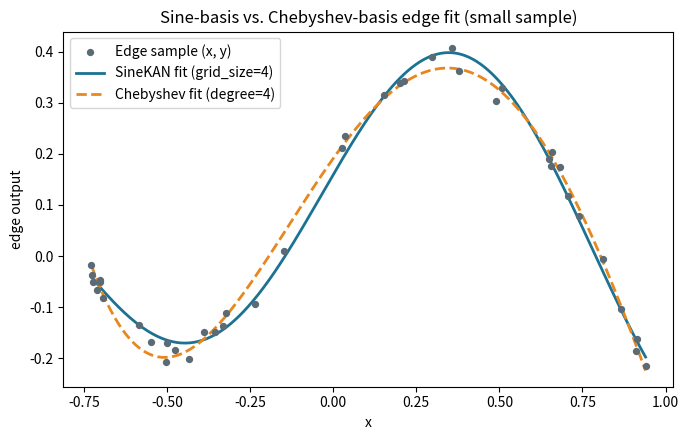

Generate this figure with matplotlib:
"""
Small-sample sanity test: fitting a KAN edge with the SineKAN basis
(Reinhardt et al. 2024, "SineKAN: Kolmogorov-Arnold Networks Using
Sinusoidal Activation Functions", arXiv:2407.04149) instead of the
Chebyshev basis currently used in extractor.py.

Why this basis and not a generic Fourier series
-------------------------------------------------
This mirrors the reference SineKAN layer (the same functional form used
in Ria Khatoniar's GSoC 2025 QKAN code, itself a reimplementation of the
official SineKAN layer), not an arbitrary sin/cos fit:

    y = sum_k  A_k * sin(freq_k * x + phase_k)

with grid_size = "degree" = number of sine terms in the sum -- exactly
the same role `degree` plays in your current Chebyshev `_fit_edge`.
freq_k and phase_k are NOT free parameters here: in the reference
implementation they come from a fixed, deterministic grid (freq_k ~
k / (grid_size+1), then phase is warped through a small fixed-point
iteration -- see `build_sine_grid` below, copied 1:1 from the reference
`SineKANLayer.__init__`). Only the amplitudes A_k are trained.

That is the key practical point for your pipeline: because freq_k and
phase_k are fixed once grid_size is chosen, sin(freq_k*x + phase_k) is
just another set of *fixed basis functions* of x -- exactly like
T_n(x) is for Chebyshev. So fitting A_k is a plain linear least-squares
problem, solvable with np.linalg.lstsq, the same way `chebfit` solves
for Chebyshev coefficients. No autograd, no iterative training needed
for this warm-start step -- and it reuses the exact
"fixed degree, no R^2 gate" strategy you already validated for Chebyshev.

This script:
  1. Rebuilds the reference SineKAN frequency/phase grid (from Ria's
     working code / the original paper's reference implementation).
  2. Fits a small sample of one KAN edge with that basis via lstsq,
     fixed degree (grid_size), no early-acceptance gate.
  3. Fits the same sample with your current Chebyshev basis at the
     same degree, for a direct comparison.
  4. Reports R^2/MSE for both and plots the fits.

Replace `make_demo_edge_sample()` with a real (x, y) pair pulled from
one edge of your trained classical KAN (e.g. whatever `_fit_edge`
currently receives) before drawing conclusions -- the function below is
a synthetic stand-in only, so this script runs standalone.
"""

import numpy as np
import matplotlib.pyplot as plt

RNG = np.random.default_rng(10)  # match your SEED=10 convention


# ---------------------------------------------------------------------
# 1. Reference SineKAN frequency / phase grid
#    (ported directly from SineKANLayer.__init__ in the uploaded
#    SineKAN_quarkgluon.py / the official reference implementation)
# ---------------------------------------------------------------------
def forward_step(i_n, grid_size, A, K, C):
    ratio = A * grid_size ** (-K) + C
    return ratio * i_n


def build_sine_grid(grid_size: int, is_first: bool = True):
    """Returns freq (grid_size,) and phase (grid_size,) as fixed 1-D
    input, univariate-edge version of the reference layer (input_dim=1,
    so the input_phase offset -- linspace(0, pi, input_dim) -- is a
    single 0.0 and drops out)."""
    A, K, C = 0.9724, 0.9884, 0.9994

    grid_phase = np.arange(1, grid_size + 1) / (grid_size + 1)  # (grid_size,)
    input_phase = 0.0  # input_dim = 1 -> linspace(0, pi, 1) = [0.0]
    phase = grid_phase + input_phase

    for i in range(1, grid_size):
        phase = forward_step(phase, i, A, K, C)

    exponent = 1 - int(is_first)
    freq = np.arange(1, grid_size + 1) / (grid_size + 1) ** exponent

    return freq, phase


# ---------------------------------------------------------------------
# 2. Basis-fit helpers (fixed degree, no R^2 gate -- same policy as the
#    validated Chebyshev fix)
# ---------------------------------------------------------------------
def fit_sine_edge(x, y, grid_size):
    freq, phase = build_sine_grid(grid_size, is_first=True)
    # design matrix: columns = sin(freq_k * x + phase_k)
    Phi = np.sin(np.outer(x, freq) + phase[None, :])  # (N, grid_size)
    amplitudes, *_ = np.linalg.lstsq(Phi, y, rcond=None)
    y_hat = Phi @ amplitudes
    return y_hat, amplitudes, freq, phase


def fit_chebyshev_edge(x, y, degree):
    # same call your extractor.py already makes (fixed degree, no gate)
    coeffs = np.polynomial.chebyshev.chebfit(x, y, deg=degree)
    y_hat = np.polynomial.chebyshev.chebval(x, coeffs)
    return y_hat, coeffs


def r2(y, y_hat):
    ss_res = np.sum((y - y_hat) ** 2)
    ss_tot = np.sum((y - np.mean(y)) ** 2)
    return 1 - ss_res / ss_tot


def mse(y, y_hat):
    return np.mean((y - y_hat) ** 2)


# ---------------------------------------------------------------------
# 3. Demo edge sample -- REPLACE with a real edge from your trained
#    classical KAN before drawing any conclusions from this.
# ---------------------------------------------------------------------
def make_demo_edge_sample(n_points=40):
    x = np.sort(RNG.uniform(-1, 1, n_points))
    y_true = 0.5 * np.sin(3.1 * x + 0.4) + 0.3 * x ** 2 - 0.4 * x
    y = y_true + RNG.normal(0, 0.02, n_points)  # small observation noise
    return x, y


# ---------------------------------------------------------------------
# 4. Run the comparison
# ---------------------------------------------------------------------
def main():
    degree = 4  # same fixed degree validated for the Chebyshev fix

    x, y = make_demo_edge_sample()

    y_hat_sine, amps, freq, phase = fit_sine_edge(x, y, grid_size=degree)
    y_hat_cheb, cheb_coeffs = fit_chebyshev_edge(x, y, degree=degree)

    print(f"Sample size: {len(x)} points, fixed degree/grid_size = {degree}\n")

    print("SineKAN-basis fit (amplitudes trained, freq/phase fixed by the grid):")
    for k in range(degree):
        print(f"  k={k+1}:  A={amps[k]: .4f}   freq={freq[k]: .4f}   phase={phase[k]: .4f}")
    print(f"  R^2 = {r2(y, y_hat_sine):.4f}   MSE = {mse(y, y_hat_sine):.6f}\n")

    print("Chebyshev-basis fit (current pipeline, same degree):")
    print(f"  coeffs = {np.array2string(cheb_coeffs, precision=4)}")
    print(f"  R^2 = {r2(y, y_hat_cheb):.4f}   MSE = {mse(y, y_hat_cheb):.6f}\n")

    # ---- plot ----
    x_dense = np.linspace(x.min(), x.max(), 400)
    Phi_dense = np.sin(np.outer(x_dense, freq) + phase[None, :])
    y_dense_sine = Phi_dense @ amps
    y_dense_cheb = np.polynomial.chebyshev.chebval(x_dense, cheb_coeffs)

    plt.figure(figsize=(7, 4.5))
    plt.scatter(x, y, s=18, color="#5B6B76", label="Edge sample (x, y)", zorder=3)
    plt.plot(x_dense, y_dense_sine, color="#1C7293", lw=2, label=f"SineKAN fit (grid_size={degree})")
    plt.plot(x_dense, y_dense_cheb, color="#E8871E", lw=2, ls="--", label=f"Chebyshev fit (degree={degree})")
    plt.xlabel("x")
    plt.ylabel("edge output")
    plt.title("Sine-basis vs. Chebyshev-basis edge fit (small sample)")
    plt.legend()
    plt.tight_layout()
    plt.savefig("sine_vs_chebyshev_edge_fit.png", dpi=150)
    print("Saved plot: sine_vs_chebyshev_edge_fit.png")

    # ---- circuit-facing parameters ----
    # freq_k*x + phase_k is exactly the rotation angle you'd re-upload
    # per harmonic k in a DRU-style circuit; amps[k] becomes the
    # trainable weight combining the per-harmonic expectation values
    # (analogous to how Chebyshev coefficients currently seed the
    # circuit's initial weights).
    print("\nAngles for a k-th re-uploading gate: theta_k(x) = freq_k * x + phase_k")
    print("These, together with amps[k], are what you'd hand to plot_circuit()")
    print("for a small SineKAN-warm-start circuit diagram.")


if __name__ == "__main__":
    main()
